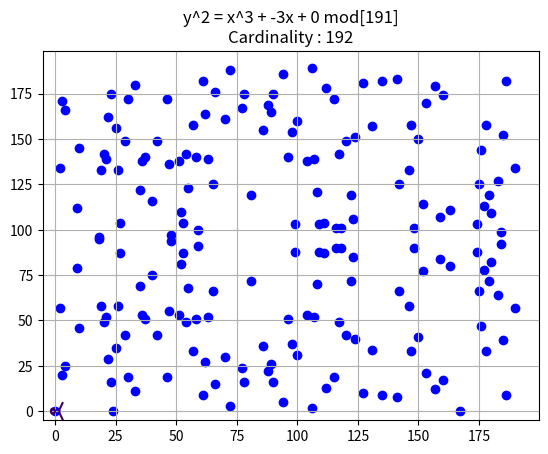

Python code for this plot:
from matplotlib import pyplot as plt
import numpy as np


def weierstrass(x, y, a, b):
    return pow(y, 2) - pow(x, 3) - a * x - b


class Point:
    """
    Point on an elliptic curve
    x : Abscisse
    y : Ordinate
    a, b, p : coefficients of the elliptic curve y^2 = x^3 + a*x + b mod[p] (Weierstrass form)
    """

    def __init__(self, x, y, a, b, p):
        # Check if the point is on the specified curve
        if x == np.inf and y == np.inf:
            self.x = x
            self.y = y

        elif pow(weierstrass(x, y, a, b), 1, p) == 0:
            self.x = x
            self.y = y

        else:
            raise ValueError("Point is not on the curve")

        # Set parameters of the curve
        self.a = a
        self.b = b
        self.p = p

    # Double the point
    def __mul2__(self):
        # Add a point to itself
        if self.y == 0:
            return Point(np.inf, np.inf, self.a, self.b, self.p)  # Infinity point

        m = (3 * self.x**2 + self.a) * pow(2 * self.y, -1, self.p)
        t = self.y - m * self.x
        x = pow(m**2 - 2 * self.x, 1, self.p)
        y = pow(-m * x - t, 1, self.p)

        return Point(x, y, self.a, self.b, self.p)

    # Addition of two points
    def __add__(self, Q):

        # Check if the points are on the same curve
        if self.p != Q.p or self.a != Q.a or self.b != Q.b:
            raise ValueError("Points are not on the same curve")

        elif self.x == Q.x:

            # Point is added to itself
            if self.y == Q.y:
                return self.__mul2__()

            elif self.y == -Q.y:
                return Point(np.inf, np.inf, self.a, self.b, self.p)  # Infinity point
        else:
            # Adding two purely distint points
            m = (Q.y - self.y) * pow(Q.x - self.x, -1, self.p)
            t = self.y - m * self.x
            x = pow(m**2 - self.x - Q.x, 1, self.p)
            y = pow(-m * x - t, 1, self.p)

            return Point(x, y, self.a, self.b, self.p)

    def __radd__(self, Q):
        return self.__add__(Q)

    # Multiplication of a point by a scalar
    def __mul__(self, n):
        if n == 0:
            return self.O
        if n == 1:
            return self
        if n % 2 == 0:
            return (n // 2) * self.__mul2__()
        return ((n // 2) * self.__mul2__()) + self

    def __rmul__(self, n):
        return self.__mul__(n)

    # Compare two points
    def __eq__(self, Q):
        return self.x == Q.x and self.y == Q.y and self.p == Q.p and self.a == Q.a

    # Print the point
    def __str__(self):
        return f"({self.x}, {self.y})"


class EllipticCurve:
    """
    This curve is defined by the equation: y^2 = x^3 + a*x + b mod[p] which corresponds to the Weierstrass form.
    a and b are natural numbers.
    p is the prime number different from 2 and 3.
    """

    def __init__(self, a, b, p=5):
        self.a = a
        self.b = b
        self.p = p

    def onCuve(self, x, y):
        return pow(weierstrass(x, y, self.a, self.b), 1, p) == 0

    def get_points(self):
        """Get points on the curve."""
        points = [Point(np.inf, np.inf, self.a, self.b, self.p)]
        space = [i for i in range(self.p)]

        for x in space:
            for y in space:
                if self.onCuve(x, y):
                    points.append(Point(x, y, self.a, self.b, self.p))
        return points

    def cardinality(self):
        """Get the number of points on the curve. The infinity point is also counted."""
        return len(self.get_points())

    # Show the curve both over real numbers and natural numbers
    def plotCurve(self, a, b, p):
        """Plot the elliptic curve."""
        points = self.get_points()
        n = self.cardinality()

        x_points = []
        y_points = []
        for i in range(n):
            x_points.append(points[i].x)
            y_points.append(points[i].y)

        # Real numbers
        window = 5
        y, x = np.ogrid[-window:window:100j, -window:window:100j]
        plt.contour(x.ravel(), y.ravel(), weierstrass(x, y, self.a, self.b), [0])

        # Natural numbers
        plt.scatter(x_points, y_points, color="blue")

        plt.title(f"y^2 = x^3 + {self.a}x + {self.b} mod[{self.p}]\nCardinality : {n}")
        plt.grid()
        plt.show()

    # Print points on the curve
    def __str__(self):
        points = self.get_points()
        list_points = [str(i) for i in points]
        return f"Curve: y^2 = x^3 + {self.a}x + {self.b} mod[{self.p}]\n\n#E(Fp) : {self.cardinality()}\nPoints :\n{list_points}"


if __name__ == "__main__":
    a, b, p = -3, 0, 191
    ec = EllipticCurve(a, b, p)

    print(ec)
    ec.plotCurve(a, b, p)
